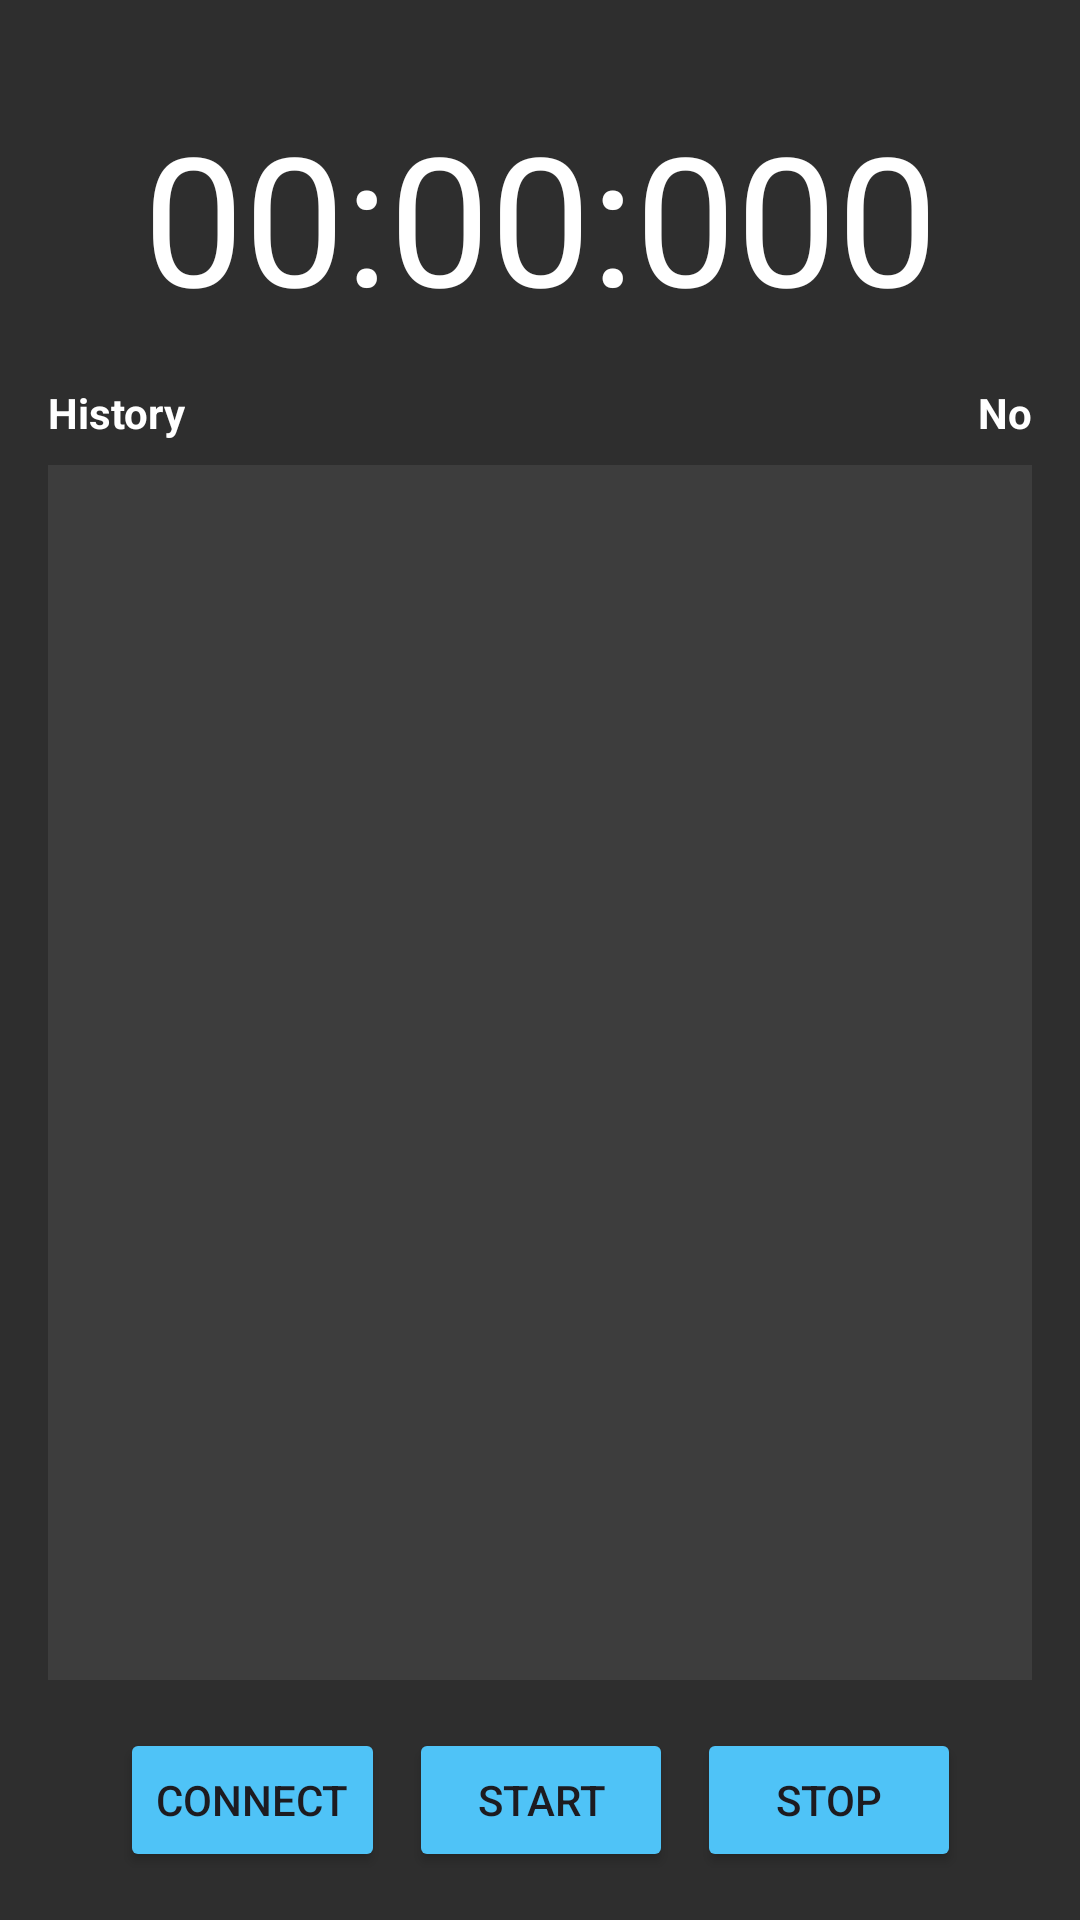

This screen was rendered from an Android layout file. Write that file and the resources it references.
<!-- AndroidManifest.xml: application theme Theme.MDP28 -->
<!-- res/layout/fragment_zoom.xml -->
<?xml version="1.0" encoding="utf-8"?>
<androidx.constraintlayout.widget.ConstraintLayout
    xmlns:android="http://schemas.android.com/apk/res/android"
    xmlns:app="http://schemas.android.com/apk/res-auto"
    xmlns:tools="http://schemas.android.com/tools"
    android:layout_width="match_parent"
    android:layout_height="match_parent"
    android:background="@color/gray_800">

    <TextView
        android:id="@+id/textView2"
        android:layout_width="wrap_content"
        android:layout_height="wrap_content"
        android:layout_marginStart="16dp"
        android:layout_marginTop="16dp"
        android:layout_marginBottom="8dp"
        android:layout_weight="1"
        android:text="History"
        android:textColor="@color/white"
        android:textStyle="bold"
        app:layout_constraintBottom_toTopOf="@+id/logTable"
        app:layout_constraintStart_toStartOf="parent"
        app:layout_constraintTop_toBottomOf="@+id/task2Timer" />

    <TextView
        android:id="@+id/connection"
        android:layout_width="wrap_content"
        android:layout_height="wrap_content"
        android:layout_marginEnd="16dp"
        android:layout_marginBottom="8dp"
        android:layout_weight="1"
        android:text="No"
        android:textColor="@color/white"
        android:textStyle="bold"
        app:layout_constraintBottom_toTopOf="@+id/logTable"
        app:layout_constraintEnd_toEndOf="parent" />

    <TextView
        android:id="@+id/task2Timer"
        android:layout_width="wrap_content"
        android:layout_height="wrap_content"
        android:layout_marginStart="16dp"
        android:layout_marginTop="32dp"
        android:layout_marginEnd="16dp"
        android:text="00:00:000"
        android:textColor="@color/white"
        android:textSize="60dp"
        app:layout_constraintEnd_toEndOf="parent"
        app:layout_constraintStart_toStartOf="parent"
        app:layout_constraintTop_toTopOf="parent" />


    <TableLayout
        android:id="@+id/logTable"
        android:layout_width="match_parent"
        android:layout_height="0dp"

        android:layout_marginStart="16dp"
        android:layout_marginEnd="16dp"
        android:layout_marginBottom="16dp"
        android:background="@color/gray_700"
        android:padding="8dp"
        app:layout_constraintBottom_toTopOf="@+id/linearLayout"
        app:layout_constraintEnd_toEndOf="parent"
        app:layout_constraintStart_toStartOf="parent"
        app:layout_constraintTop_toBottomOf="@+id/textView2" />

    <LinearLayout
        android:id="@+id/linearLayout"
        android:layout_width="wrap_content"
        android:layout_height="wrap_content"
        android:layout_marginStart="16dp"
        android:layout_marginEnd="16dp"
        android:layout_marginBottom="16dp"
        android:orientation="horizontal"
        app:layout_constraintBottom_toBottomOf="parent"
        app:layout_constraintEnd_toEndOf="parent"
        app:layout_constraintStart_toStartOf="parent">

        <Button
            android:id="@+id/task2ConnectBtn"
            android:layout_width="wrap_content"
            android:layout_height="wrap_content"
            android:text="Connect"
            android:backgroundTint="@color/light_blue_300" />

        <Button
            android:id="@+id/startTask"
            android:layout_width="0dp"
            android:layout_height="wrap_content"
            android:layout_marginHorizontal="8dp"
            android:layout_weight="1"
            android:backgroundTint="@color/light_blue_300"
            android:text="Start" />

        <Button
            android:id="@+id/stopTask"
            android:layout_width="0dp"
            android:layout_height="wrap_content"
            android:layout_weight="1"
            android:backgroundTint="@color/light_blue_300"
            android:text="Stop" />

    </LinearLayout>



</androidx.constraintlayout.widget.ConstraintLayout>
<!-- resources referenced by this layout -->
<resources>
  <color name="gray_700">#3D3D3D</color>
  <color name="gray_800">#2E2E2E</color>
  <color name="light_blue_300">#4FC3F7</color>
  <color name="white">#FFFFFFFF</color>
  <style name="Theme.MDP28" parent="Base.Theme.MDP28" />
  <style name="Base.Theme.MDP28" parent="Theme.Material3.DayNight.NoActionBar">
          
          
      </style>
</resources>
